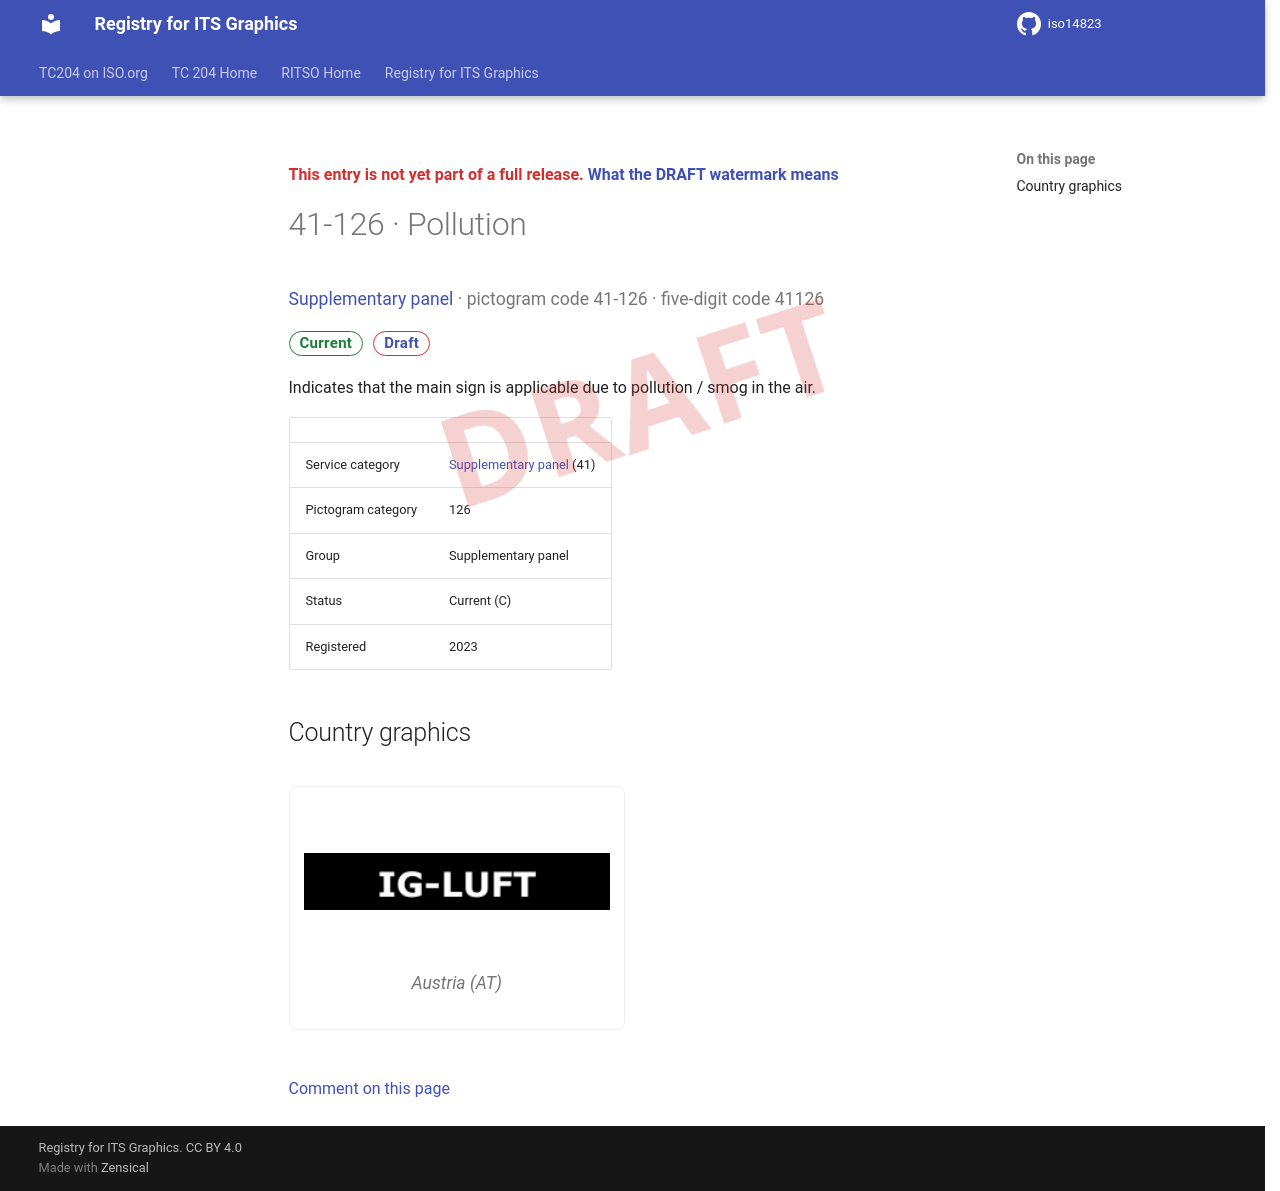

repository: k-vaughn/iso14823 · page: v0.1.0-alpha.1/signs/41-126/index.html · generator: mkdocs

<div class="draft4-watermark" aria-hidden="true"></div>

<p class="draft-note">This entry is not yet part of a full release. <a href="../#draft-watermark">What the DRAFT watermark means</a></p>

# 41-126 · Pollution

<p class="sign-kicker"><a href="../categories/41/">Supplementary panel</a> · pictogram code 41-126 · five-digit code 41126</p>
<p class="sign-chips"><span class="chip chip-current">Current</span> <a class="chip chip-draft" href="../#draft-watermark">Draft</a></p>
<p>Indicates that the main sign is applicable due to pollution / smog in the air.</p>
| | |
| --- | --- |
| Service category | <a href="../categories/41/">Supplementary panel</a> (41) |
| Pictogram category | 126 |
| Group | Supplementary panel |
| Status | Current (C) |
| Registered | 2023 |

## Country graphics

<div class="sign-grid">
<figure class="sign-card">
<img src="../graphics/at/41-126.png" alt="Austria graphic for Pollution (41-126)" loading="lazy">

<figcaption>Austria (AT)</figcaption>
</figure>
</div>

[Comment on this page](https://github.com/k-vaughn/iso14823/issues/new?template=page-feedback.yml&title=%5BPage+feedback%5D+41-126+%C2%B7+Pollution&page-title=41-126+%C2%B7+Pollution&page-path=signs%2F41-126.md)
